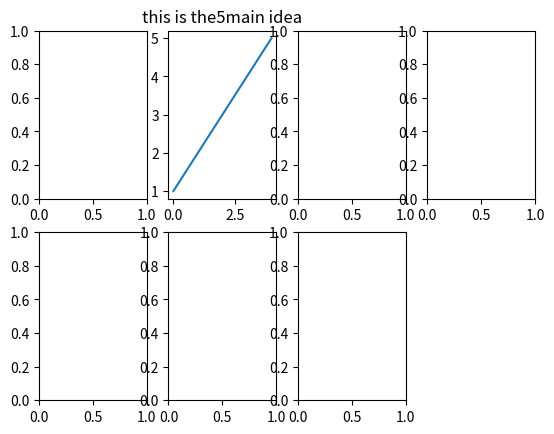

This chart was generated by the following Python code:
import matplotlib.pyplot as plt
fig = plt.figure()
ax=[None]*7
ax[0] = fig.add_subplot(241)
ax[1] = fig.add_subplot(242)
ax[2] = fig.add_subplot(243)
ax[3] = fig.add_subplot(244)
ax[4] = fig.add_subplot(245)
ax[5] = fig.add_subplot(246)
ax[6] = fig.add_subplot(247)
cluster=[1,2,3,4,5]
ax[1].plot(cluster)
k=5
ax[1].set_title("this is the"+str(k)+"main idea")
plt.show()